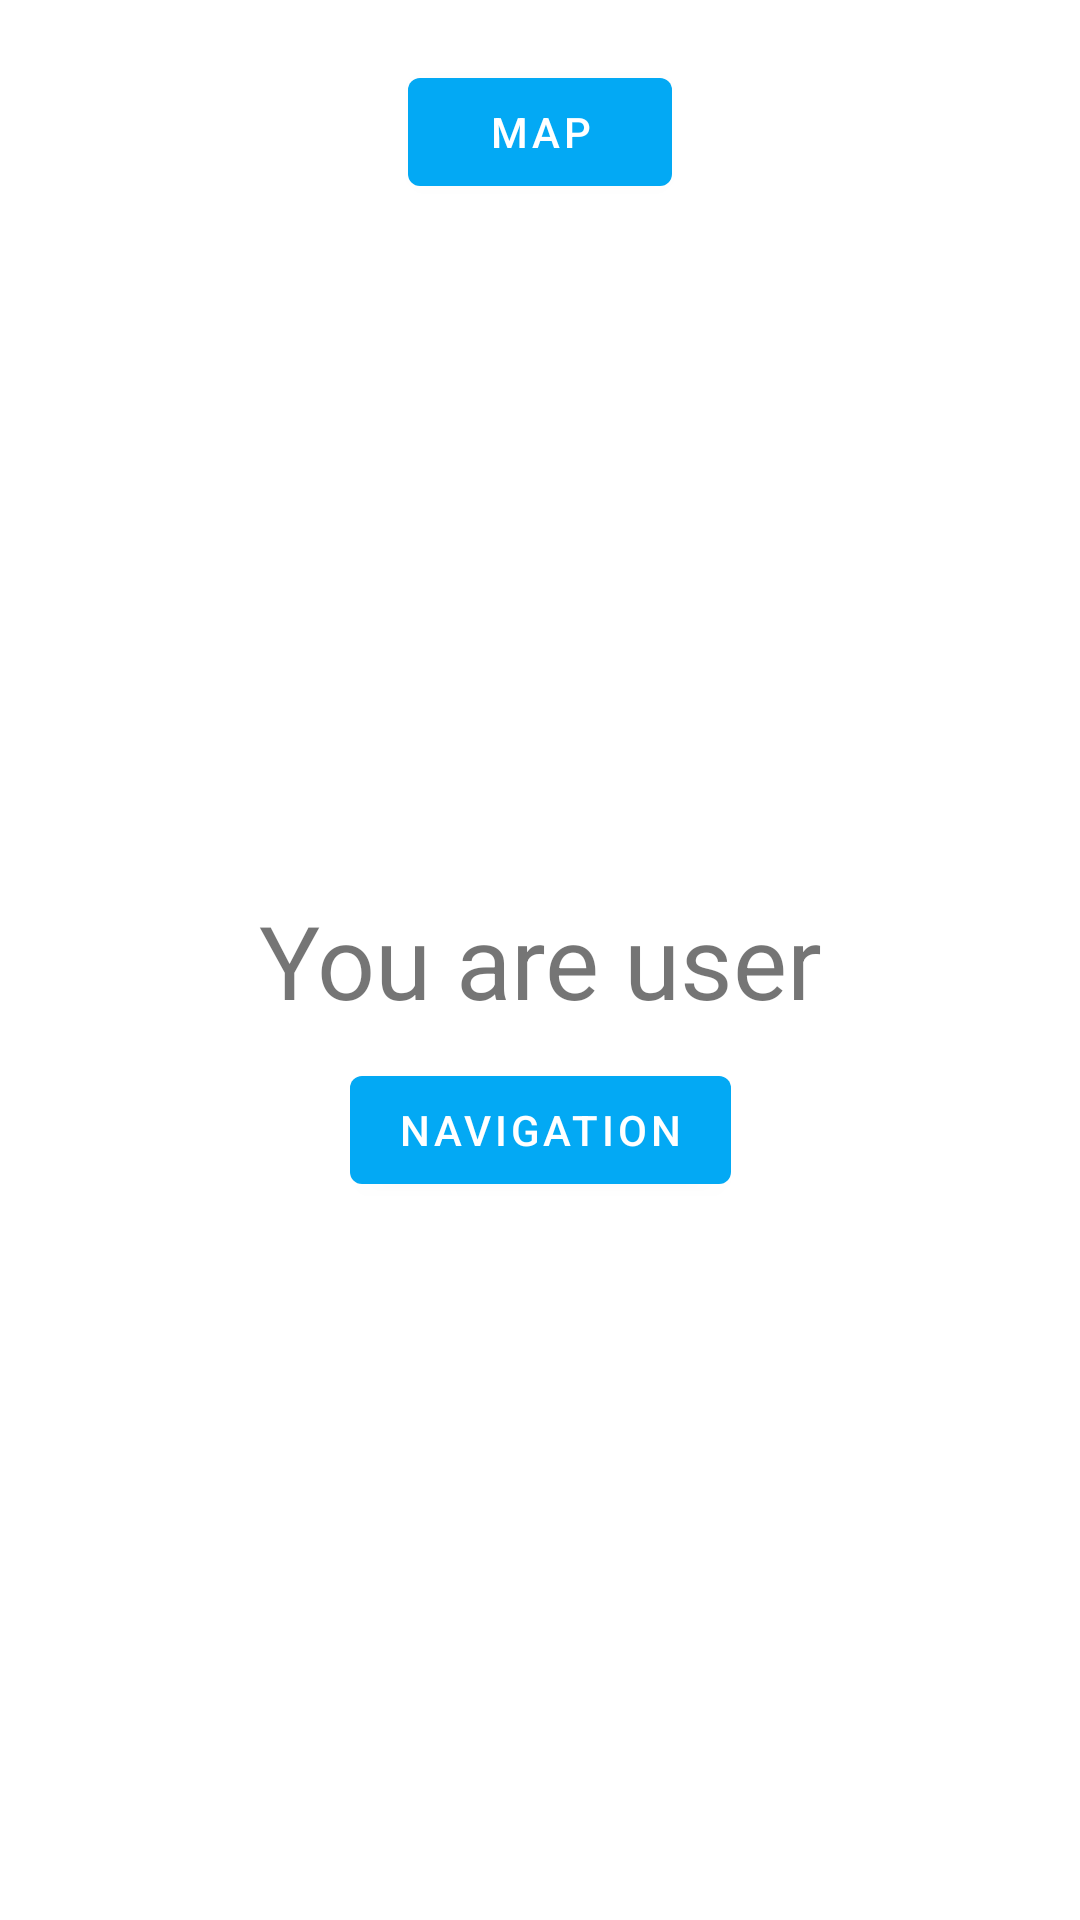

Here is an Android app screen rendered from its layout file. Give the layout XML and the strings, colors and styles it references.
<!-- AndroidManifest.xml: application theme Theme.MyHBMS -->
<!-- res/layout/activity_user.xml -->
<?xml version="1.0" encoding="utf-8"?>
<androidx.constraintlayout.widget.ConstraintLayout xmlns:android="http://schemas.android.com/apk/res/android"
    xmlns:app="http://schemas.android.com/apk/res-auto"
    xmlns:tools="http://schemas.android.com/tools"
    android:layout_width="match_parent"
    android:layout_height="match_parent"
    tools:context=".view.UserActivity">

    <Button
        android:id="@+id/mapB"
        android:layout_width="wrap_content"
        android:layout_height="wrap_content"
        android:layout_marginTop="20dp"
        android:onClick="mapClicked"
        android:text="map"
        app:layout_constraintEnd_toEndOf="parent"
        app:layout_constraintHorizontal_bias="0.5"
        app:layout_constraintStart_toStartOf="parent"
        app:layout_constraintTop_toTopOf="parent" />

    <Button
        android:id="@+id/bnavB"
        android:layout_width="wrap_content"
        android:layout_height="wrap_content"
        android:layout_marginTop="10dp"
        android:onClick="navigationClick"
        android:text="navigation"
        app:layout_constraintEnd_toEndOf="parent"
        app:layout_constraintHorizontal_bias="0.5"
        app:layout_constraintStart_toStartOf="parent"
        app:layout_constraintTop_toBottomOf="@+id/textView2" />

    <TextView
        android:id="@+id/textView2"
        android:layout_width="wrap_content"
        android:layout_height="wrap_content"
        android:text="You are user"
        android:textSize="34sp"
        app:layout_constraintBottom_toBottomOf="parent"
        app:layout_constraintEnd_toEndOf="parent"
        app:layout_constraintHorizontal_bias="0.5"
        app:layout_constraintStart_toStartOf="parent"
        app:layout_constraintTop_toTopOf="parent" />
</androidx.constraintlayout.widget.ConstraintLayout>
<!-- resources referenced by this layout -->
<resources>
  <style name="Theme.MyHBMS" parent="Theme.MaterialComponents.DayNight.DarkActionBar">
          
          <item name="colorPrimary">@color/button_color</item>
          <item name="colorPrimaryVariant">@color/purple_700</item>
          <item name="colorOnPrimary">@color/white</item>
          
          <item name="colorSecondary">@color/teal_200</item>
          <item name="colorSecondaryVariant">@color/teal_700</item>
          <item name="colorOnSecondary">@color/black</item>
          
          <item name="android:statusBarColor" tools:targetApi="l">?attr/colorPrimaryVariant</item>
          
      </style>
  <color name="button_color">#03A9F4</color>
  <color name="purple_700">#FF3700B3</color>
  <color name="white">#FFFFFFFF</color>
  <color name="teal_200">#FF03DAC5</color>
  <color name="teal_700">#FF018786</color>
  <color name="black">#FF000000</color>
</resources>
